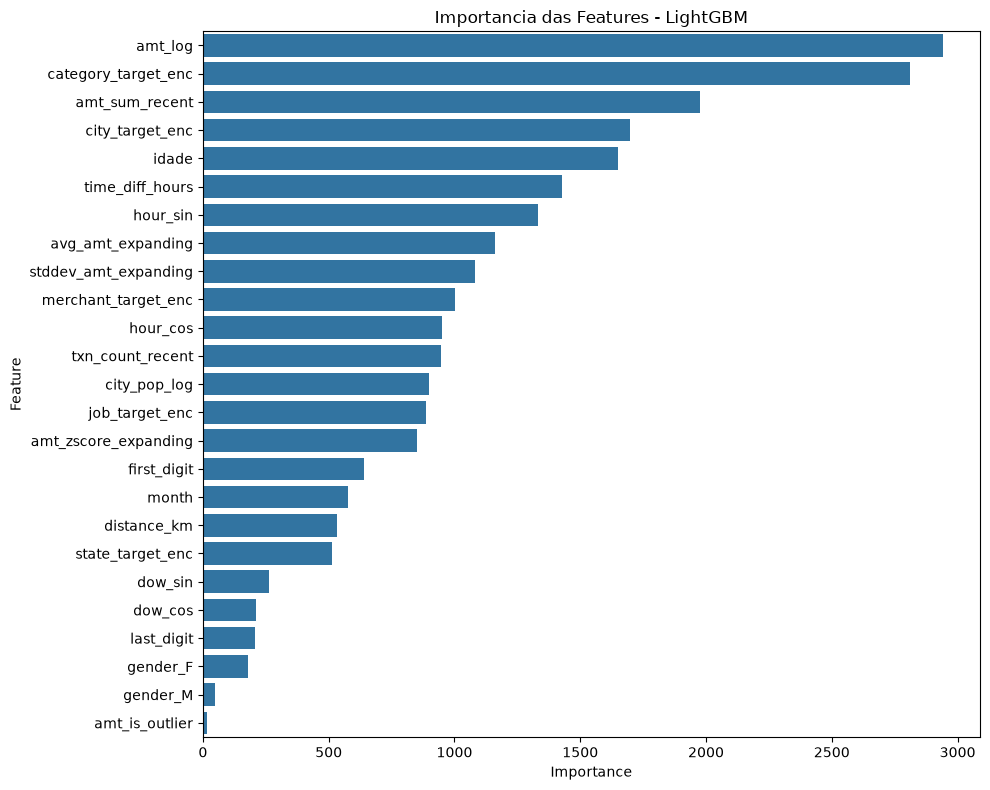

Source data for this figure (header and first rows):
Feature, Importance
amt_log, 2942
category_target_enc, 2810
amt_sum_recent, 1976
city_target_enc, 1698
idade, 1649
time_diff_hours, 1429
hour_sin, 1333
avg_amt_expanding, 1160
stddev_amt_expanding, 1080
merchant_target_enc, 1004
hour_cos, 950
txn_count_recent, 947
city_pop_log, 899
job_target_enc, 886
amt_zscore_expanding, 850
first_digit, 639
month, 577
distance_km, 532
state_target_enc, 513
dow_sin, 264
dow_cos, 211
last_digit, 208
gender_F, 179
gender_M, 49
amt_is_outlier, 15
